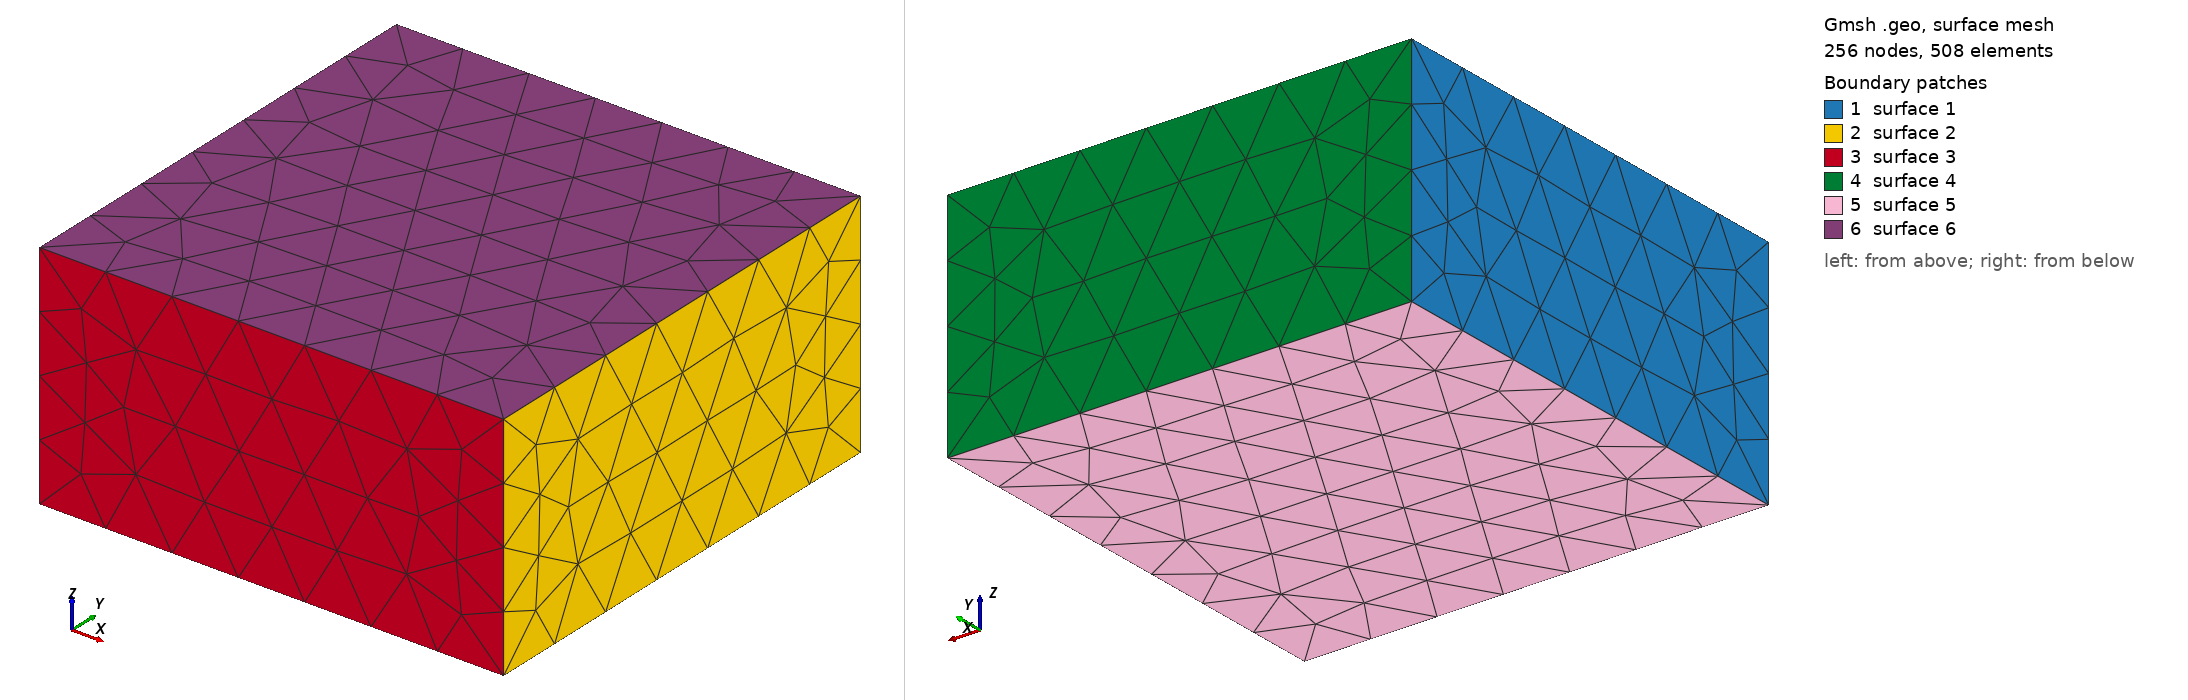

Gmsh geometry script, surface-meshed: 256 nodes, 508 surface elements. Boundary patches (legend numbers): 1 surface 1, 2 surface 2, 3 surface 3, 4 surface 4, 5 surface 5, 6 surface 6. Left view from above one corner, right view from below the opposite corner. The script declares no physical surfaces, so the legend lists its geometric surfaces. The drawing asked Gmsh for element sizes between 1% and 20% of the model's largest extent; the script's own settings can give other sizes.

=== box.geo (drawn) ===
// SPDX-FileCopyrightText: Copyright © DuMux Project contributors, see AUTHORS.md in root folder
// SPDX-License-Identifier: GPL-3.0-or-later
//
// The benchmark box [-1,1] x [-1,1] x [0,1], meshed with tetrahedra.
//
// Splitting a hexahedral grid into tetrahedra produces slivers, so a mesh made that way
// would test the mesher as much as the coupling. Gmsh's Delaunay refinement gives
// well-shaped elements, so the unstructured test measures the point location and the source
// distribution instead. The element size is set on the command line via -clmax.
SetFactory("OpenCASCADE");
Box(1) = {-1, -1, 0, 2, 2, 1};
Mesh.Algorithm3D = 1;   // Delaunay
Mesh.Optimize = 1;
